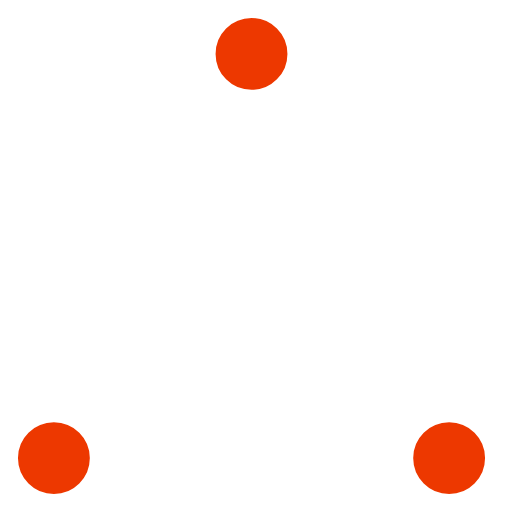
t = 0.00 s
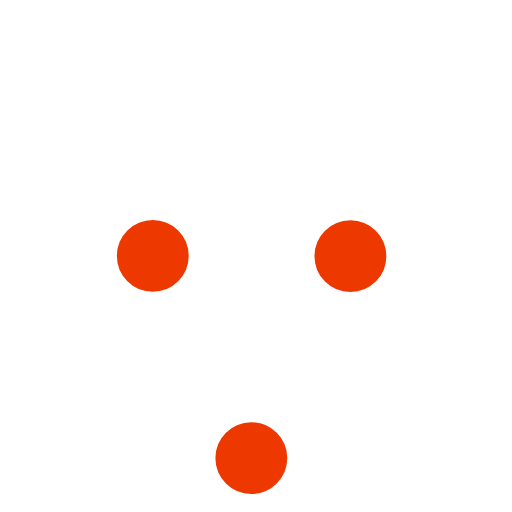
t = 0.37 s
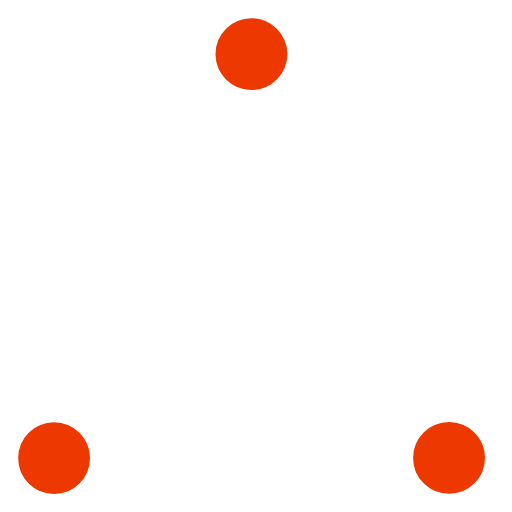
t = 0.73 s
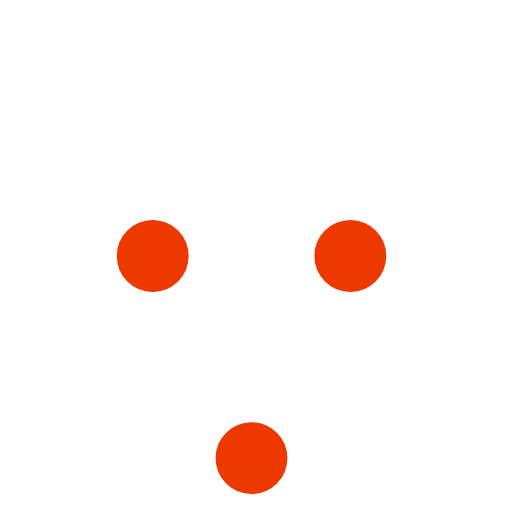
t = 1.10 s
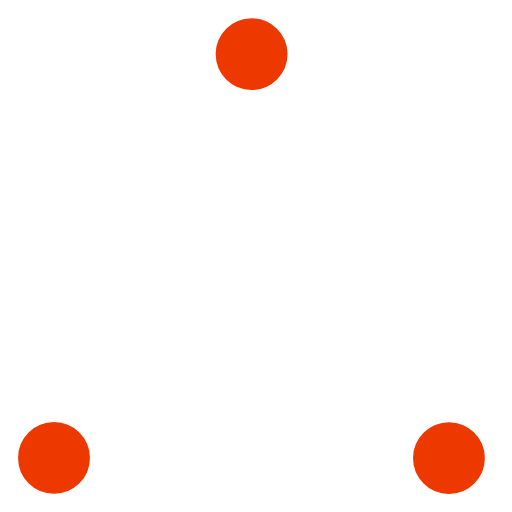
t = 1.47 s
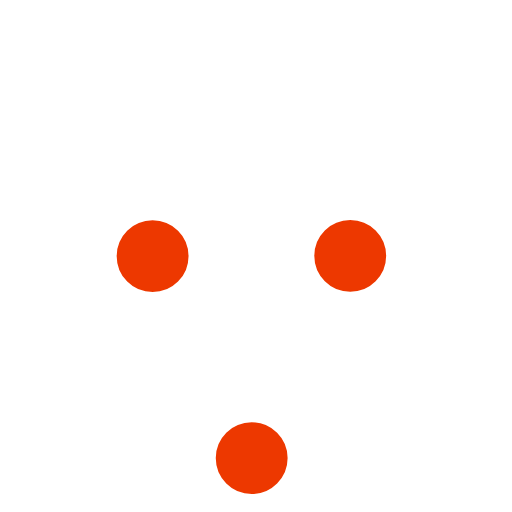
t = 1.83 s

The animated SVG that drew these frames (rendered in a browser with its animation timeline set to each time). Animation: 6 SMIL elements (animate=6); one cycle of 2.20 s, repeats indefinitely.

 <svg
        width="57"
        height="57"
        viewBox="0 0 57 57"
        xmlns="http://www.w3.org/2000/svg"
        stroke="#fff"
      >
        <title>Loading indicator</title>
        <g fill="#ed3800" fill-rule="evenodd">
          <g transform="translate(1 1)" stroke-width="2">
            <circle cx="5" cy="50" r="5">
              <animate
                attributeName="cy"
                begin="0s"
                dur="2.2s"
                values="50;5;50;50"
                calcMode="linear"
                repeatCount="indefinite"
              />
              <animate
                attributeName="cx"
                begin="0s"
                dur="2.2s"
                values="5;27;49;5"
                calcMode="linear"
                repeatCount="indefinite"
              />
            </circle>
            <circle cx="27" cy="5" r="5">
              <animate
                attributeName="cy"
                begin="0s"
                dur="2.2s"
                from="5"
                to="5"
                values="5;50;50;5"
                calcMode="linear"
                repeatCount="indefinite"
              />
              <animate
                attributeName="cx"
                begin="0s"
                dur="2.2s"
                from="27"
                to="27"
                values="27;49;5;27"
                calcMode="linear"
                repeatCount="indefinite"
              />
            </circle>
            <circle cx="49" cy="50" r="5">
              <animate
                attributeName="cy"
                begin="0s"
                dur="2.2s"
                values="50;50;5;50"
                calcMode="linear"
                repeatCount="indefinite"
              />
              <animate
                attributeName="cx"
                from="49"
                to="49"
                begin="0s"
                dur="2.2s"
                values="49;5;27;49"
                calcMode="linear"
                repeatCount="indefinite"
              />
            </circle>
          </g>
        </g>
      </svg>
